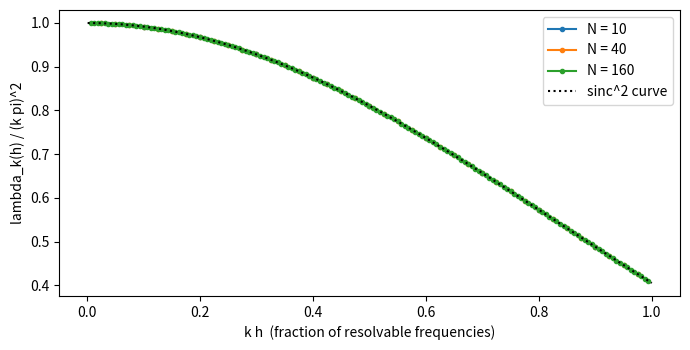

This figure's Python source:
# Eigenvalues of the discrete Laplacian and the condition number
# Applied ODE & PDE with Python, Ch. 9 | (c) 2026 Stephen E. Moore | MIT Licence
import numpy as np
import scipy.sparse as sps
import matplotlib.pyplot as plt


def A1d(N):
    """-d^2/dx^2 with Dirichlet conditions: (1/h^2) tridiag(-1, 2, -1)."""
    h = 1.0 / N
    return sps.diags([-1.0, 2.0, -1.0], [-1, 0, 1], shape=(N - 1, N - 1)) / h**2


def lam_exact(N):
    """lambda_k = (4/h^2) sin^2(k pi h / 2),  k = 1..N-1."""
    h, k = 1.0 / N, np.arange(1, N)
    return 4 / h**2 * np.sin(k * np.pi * h / 2) ** 2


N = 10
lam_num = np.linalg.eigvalsh(A1d(N).toarray())
lam = lam_exact(N)
print(f"N = {N}: max |eigvalsh - formula| = {np.max(np.abs(lam_num - lam)):.2e}")
print(f"{'k':>2} {'lambda_k (h)':>13} {'(k pi)^2':>10} {'ratio':>7}")
for k in range(1, N):
    print(f"{k:2d} {lam[k-1]:13.4f} {(k*np.pi)**2:10.4f} {lam[k-1]/(k*np.pi)**2:7.4f}")

print(f"{'N':>5} {'lambda_min':>11} {'lambda_max':>11} {'cond_2(A)':>11} "
      f"{'4/(pi h)^2':>11}")
for N in [10, 20, 40, 80, 160, 320]:
    lam = lam_exact(N)
    print(f"{N:5d} {lam[0]:11.5f} {lam[-1]:11.4e} {lam[-1]/lam[0]:11.4e} "
          f"{4 * N**2 / np.pi**2:11.4e}")

plt.figure(figsize=(7, 3.6))
for N in [10, 40, 160]:
    k = np.arange(1, N)
    plt.plot(k / N, lam_exact(N) / (k * np.pi) ** 2, ".-", label=f"N = {N}")
th = np.linspace(1e-3, 1, 200)
plt.plot(th, (np.sin(np.pi * th / 2) / (np.pi * th / 2)) ** 2, "k:",
         label="sinc^2 curve")
plt.xlabel("k h  (fraction of resolvable frequencies)")
plt.ylabel("lambda_k(h) / (k pi)^2")
plt.legend()
plt.tight_layout()
plt.savefig("ch09_laplacian_eigs.pdf", bbox_inches="tight")
plt.close()
